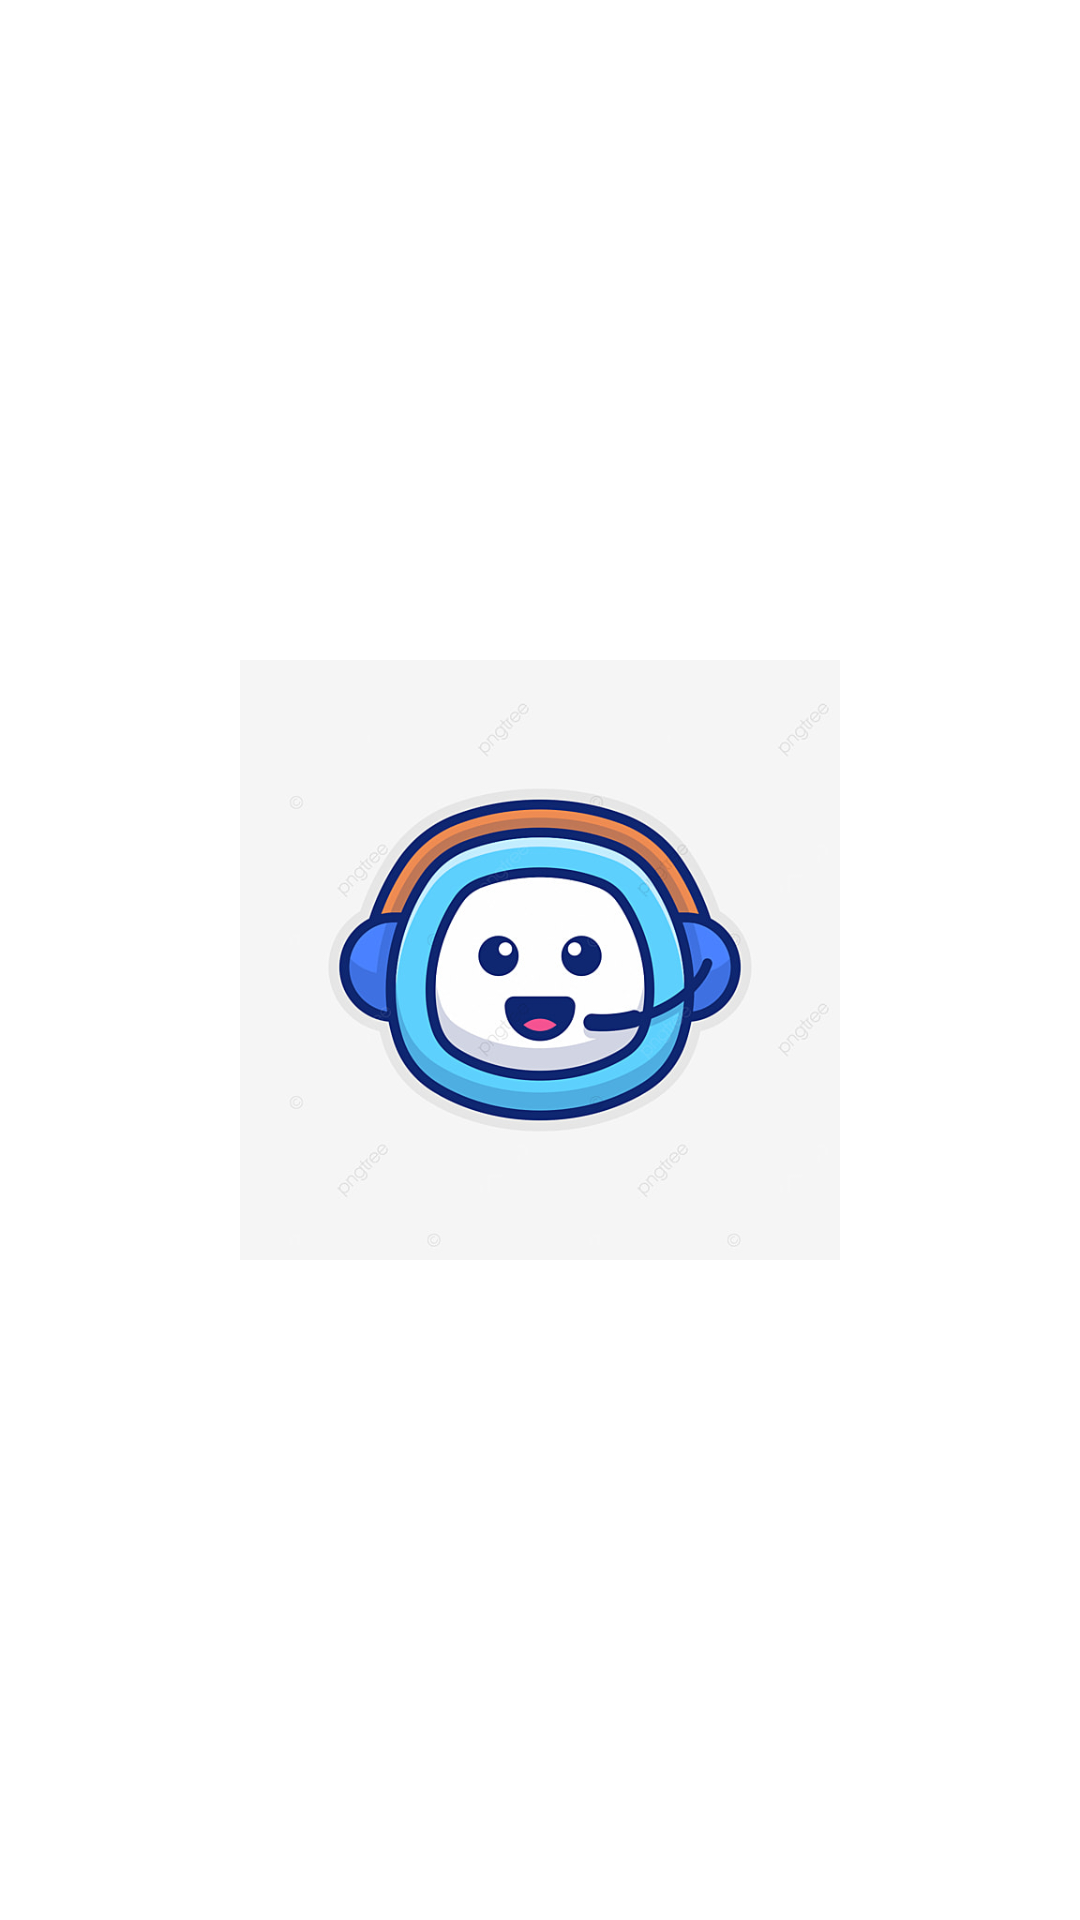

This screen was rendered from an Android layout file. Write that file and the resources it references.
<!-- AndroidManifest.xml: application theme Theme.Intenp5 -->
<!-- res/layout/activity_menu.xml -->
<?xml version="1.0" encoding="utf-8"?>
<RelativeLayout
    xmlns:android="http://schemas.android.com/apk/res/android"
    xmlns:app="http://schemas.android.com/apk/res-auto"
    xmlns:tools="http://schemas.android.com/tools"
    android:layout_width="match_parent"
    android:layout_height="match_parent"
    tools:context=".MenuActivity">

    <ImageView
        android:id="@+id/iv.menu"
        android:layout_width="200dp"
        android:layout_height="200dp"
        android:src="@drawable/robot"
        android:layout_centerInParent="true"/>

</RelativeLayout>
<!-- resources referenced by this layout -->
<resources>
  <!-- drawable robot: png bitmap (drawable, 174092 bytes) -->
  <style name="Theme.Intenp5" parent="Theme.MaterialComponents.DayNight.DarkActionBar">
          
          <item name="colorPrimary">@color/purple_500</item>
          <item name="colorPrimaryVariant">@color/purple_700</item>
          <item name="colorOnPrimary">@color/white</item>
          
          <item name="colorSecondary">@color/teal_200</item>
          <item name="colorSecondaryVariant">@color/teal_700</item>
          <item name="colorOnSecondary">@color/black</item>
          
          <item name="android:statusBarColor" tools:targetApi="l">?attr/colorPrimaryVariant</item>
          
      </style>
  <!-- not gathered from this repository: default colours our renderer supplied (Android Studio template values) -->
  <color name="purple_500">#FF6200EE</color>
  <color name="purple_700">#FF3700B3</color>
  <color name="teal_200">#FF03DAC5</color>
  <color name="teal_700">#FF018786</color>
  <color name="black">#FF000000</color>
  <color name="white">#FFFFFFFF</color>
</resources>
